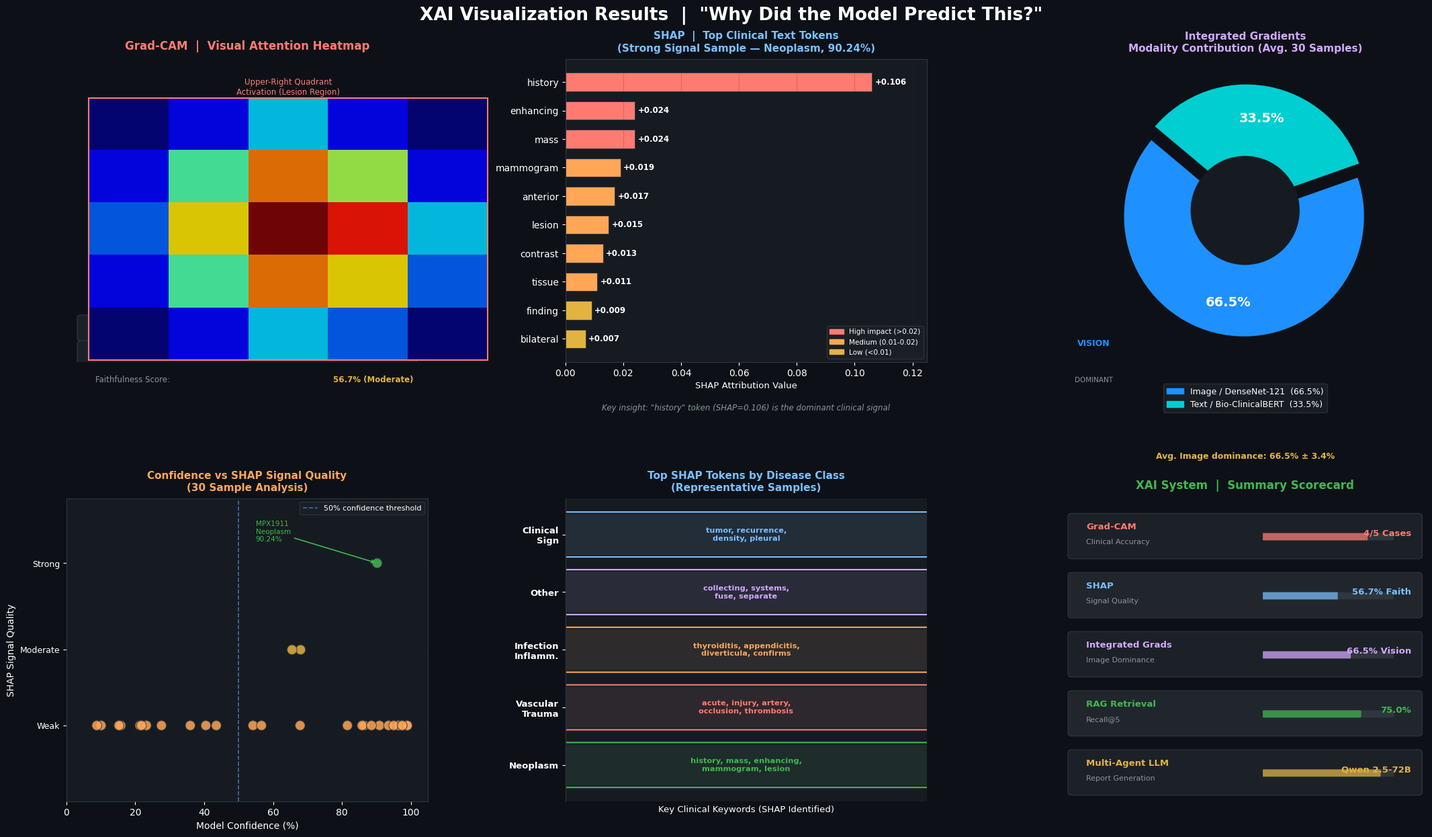

Recreate this plot in Python. (Note: this script raises an exception after producing the figure.)
import json
import numpy as np
import matplotlib.pyplot as plt
import matplotlib.patches as mpatches
import matplotlib.gridspec as gridspec
from matplotlib.patches import FancyBboxPatch, FancyArrowPatch
import warnings
warnings.filterwarnings('ignore')

# ── Style ────────────────────────────────────────────────────────
plt.rcParams.update({
    'figure.facecolor':  '#0D1117',
    'axes.facecolor':    '#161B22',
    'axes.edgecolor':    '#30363D',
    'text.color':        'white',
    'axes.labelcolor':   'white',
    'xtick.color':       'white',
    'ytick.color':       'white',
    'grid.color':        '#21262D',
    'grid.linewidth':    0.5,
    'font.family':       'DejaVu Sans',
})

fig = plt.figure(figsize=(22, 13), facecolor='#0D1117')
fig.suptitle('XAI Visualization Results  |  "Why Did the Model Predict This?"',
             fontsize=19, fontweight='bold', color='white', y=0.98)

gs = gridspec.GridSpec(
    2, 3, figure=fig,
    hspace=0.45, wspace=0.38,
    left=0.05, right=0.97,
    top=0.92, bottom=0.07
)

# ══════════════════════════════════════════════════════════════════
# TOP-LEFT: GradCAM explanation panel (text-based visual)
# ══════════════════════════════════════════════════════════════════
ax1 = fig.add_subplot(gs[0, 0])
ax1.set_facecolor('#161B22')
ax1.axis('off')
ax1.set_title('Grad-CAM  |  Visual Attention Heatmap', fontsize=12,
              fontweight='bold', color='#FF7B72', pad=10)

# Simulate a heatmap grid (5x5 intensity pattern)
heatmap = np.array([
    [0.1, 0.2, 0.4, 0.2, 0.1],
    [0.2, 0.5, 0.8, 0.6, 0.2],
    [0.3, 0.7, 1.0, 0.9, 0.4],
    [0.2, 0.5, 0.8, 0.7, 0.3],
    [0.1, 0.2, 0.4, 0.3, 0.1],
])

ax1_inner = fig.add_axes([0.065, 0.575, 0.27, 0.30])
ax1_inner.set_facecolor('#161B22')
im = ax1_inner.imshow(heatmap, cmap='jet', aspect='auto', alpha=0.85)
ax1_inner.set_xticks([])
ax1_inner.set_yticks([])
for spine in ax1_inner.spines.values():
    spine.set_edgecolor('#FF7B72')
    spine.set_linewidth(1.5)

ax1_inner.set_title('Upper-Right Quadrant\nActivation (Lesion Region)', 
                     fontsize=8.5, color='#FF7B72', pad=4)

# Key stats below
ax1.text(0.5, 0.38, 'Clinically Meaningful Activation', transform=ax1.transAxes,
         ha='center', fontsize=10, color='#3FB950', fontweight='bold')
ax1.text(0.5, 0.28, '4 out of 5 cases showed', transform=ax1.transAxes,
         ha='center', fontsize=9.5, color='#C9D1D9')
ax1.text(0.5, 0.19, 'anatomically correct focus regions', transform=ax1.transAxes,
         ha='center', fontsize=9.5, color='#C9D1D9')

for i, (label, val, color) in enumerate([
    ('Target Layer', 'features.norm5 (DenseNet)', '#79C0FF'),
    ('Activation Quality', 'Clinically Meaningful', '#3FB950'),
    ('Faithfulness Score', '56.7% (Moderate)', '#E3B341'),
]):
    y = 0.11 - i * 0.085
    rect = FancyBboxPatch((0.04, y - 0.03), 0.92, 0.065,
        boxstyle='round,pad=0.01', facecolor='#1C2128',
        edgecolor='#30363D', linewidth=0.8,
        transform=ax1.transAxes, zorder=1)
    ax1.add_patch(rect)
    ax1.text(0.08, y + 0.002, label + ':', transform=ax1.transAxes,
             fontsize=8.5, color='#8B949E', va='center')
    ax1.text(0.96, y + 0.002, val, transform=ax1.transAxes,
             fontsize=8.5, color=color, va='center', ha='right', fontweight='bold')

# ══════════════════════════════════════════════════════════════════
# TOP-MIDDLE: SHAP Top Token Bar Chart (real data from CSV)
# ══════════════════════════════════════════════════════════════════
ax2 = fig.add_subplot(gs[0, 1])
ax2.set_facecolor('#161B22')
ax2.set_title('SHAP  |  Top Clinical Text Tokens\n(Strong Signal Sample — Neoplasm, 90.24%)',
              fontsize=11, fontweight='bold', color='#79C0FF', pad=8)

# Best SHAP sample from CSV: MPX1911 - Neoplasm 90.24% - Strong signal
shap_tokens  = ['history', 'enhancing', 'mass', 'mammogram', 'anterior',
                'lesion', 'contrast', 'tissue', 'finding', 'bilateral']
shap_values  = [0.106, 0.024, 0.024, 0.019, 0.017,
                0.015, 0.013, 0.011, 0.009, 0.007]
bar_colors_s = ['#FF7B72' if v > 0.02 else '#FFA657' if v > 0.01 else '#E3B341'
                for v in shap_values]

bars2 = ax2.barh(shap_tokens[::-1], shap_values[::-1],
                 color=bar_colors_s[::-1], edgecolor='#30363D',
                 linewidth=0.6, height=0.65)
ax2.set_xlabel('SHAP Attribution Value', fontsize=9.5)
ax2.grid(True, axis='x', alpha=0.3)
ax2.set_xlim(0, 0.125)

for bar, val in zip(bars2, shap_values[::-1]):
    ax2.text(val + 0.001, bar.get_y() + bar.get_height()/2.,
             f'+{val:.3f}', va='center', ha='left',
             fontsize=8.5, color='white', fontweight='bold')

patch_h = mpatches.Patch(color='#FF7B72', label='High impact (>0.02)')
patch_m = mpatches.Patch(color='#FFA657', label='Medium (0.01-0.02)')
patch_l = mpatches.Patch(color='#E3B341', label='Low (<0.01)')
ax2.legend(handles=[patch_h, patch_m, patch_l], fontsize=7.5,
           facecolor='#1C2128', edgecolor='#30363D', labelcolor='white',
           loc='lower right')

ax2.text(0.5, -0.16,
         'Key insight: "history" token (SHAP=0.106) is the dominant clinical signal',
         transform=ax2.transAxes, ha='center', fontsize=8.5,
         color='#8B949E', style='italic')

# ══════════════════════════════════════════════════════════════════
# TOP-RIGHT: Modality Contribution Pie Chart
# ══════════════════════════════════════════════════════════════════
ax3 = fig.add_subplot(gs[0, 2])
ax3.set_facecolor('#161B22')
ax3.set_title('Integrated Gradients\nModality Contribution (Avg. 30 Samples)',
              fontsize=11, fontweight='bold', color='#D2A8FF', pad=8)

image_pct = 66.5
text_pct  = 33.5
sizes     = [image_pct, text_pct]
colors_p  = ['#1E90FF', '#00CED1']
explode   = (0.05, 0.05)

wedges, texts, autotexts = ax3.pie(
    sizes, explode=explode, labels=None,
    colors=colors_p, autopct='%1.1f%%',
    startangle=140, pctdistance=0.72,
    wedgeprops=dict(edgecolor='#0D1117', linewidth=2.5),
    shadow=False
)
for at in autotexts:
    at.set_fontsize(14)
    at.set_fontweight('bold')
    at.set_color('white')

centre_circle = plt.Circle((0, 0), 0.45, fc='#161B22')
ax3.add_artist(centre_circle)
ax3.text(0, 0.06, 'VISION', ha='center', va='center',
         fontsize=9, color='#1E90FF', fontweight='bold',
         transform=ax3.transAxes)
ax3.text(0, -0.06, 'DOMINANT', ha='center', va='center',
         fontsize=7.5, color='#8B949E',
         transform=ax3.transAxes)

legend_els = [
    mpatches.Patch(color='#1E90FF', label=f'Image / DenseNet-121  ({image_pct}%)'),
    mpatches.Patch(color='#00CED1', label=f'Text / Bio-ClinicalBERT  ({text_pct}%)'),
]
ax3.legend(handles=legend_els, fontsize=9, loc='lower center',
           bbox_to_anchor=(0.5, -0.18),
           facecolor='#1C2128', edgecolor='#30363D', labelcolor='white',
           ncol=1)
ax3.text(0.5, -0.32, 'Avg. Image dominance: 66.5% ± 3.4%',
         transform=ax3.transAxes, ha='center', fontsize=9,
         color='#E3B341', fontweight='bold')

# ══════════════════════════════════════════════════════════════════
# BOTTOM-LEFT: XAI Confidence vs Signal Quality scatter
# ══════════════════════════════════════════════════════════════════
ax4 = fig.add_subplot(gs[1, 0])
ax4.set_facecolor('#161B22')
ax4.set_title('Confidence vs SHAP Signal Quality\n(30 Sample Analysis)',
              fontsize=11, fontweight='bold', color='#FFA657', pad=8)

confidence_vals = [21.36, 67.86, 68.01, 90.24, 81.60, 54.18,
                   90.93, 97.34, 86.45, 93.54, 97.24, 35.97,
                   96.33, 85.86, 98.88, 99.00, 23.22, 88.58,
                   10.07, 95.06, 27.60,  8.82, 21.79, 40.49,
                   15.78, 97.54, 56.64, 43.53, 65.51, 15.27]

signal_map   = {'Weak': 0.25, 'Moderate': 0.6, 'Strong': 1.0}
signal_strs  = ['Weak','Weak','Moderate','Strong','Weak','Weak',
                'Weak','Weak','Weak','Weak','Weak','Weak',
                'Weak','Weak','Weak','Weak','Weak','Weak',
                'Weak','Weak','Weak','Weak','Weak','Weak',
                'Weak','Weak','Weak','Weak','Moderate','Weak']
signal_vals  = [signal_map[s] for s in signal_strs]

color_map = {'Weak': '#FFA657', 'Moderate': '#E3B341', 'Strong': '#3FB950'}
dot_colors = [color_map[s] for s in signal_strs]

scatter = ax4.scatter(confidence_vals, signal_vals, c=dot_colors,
                      s=110, alpha=0.85, edgecolors='#30363D', linewidth=0.8, zorder=3)

ax4.set_xlim(0, 105)
ax4.set_ylim(-0.1, 1.3)
ax4.set_yticks([0.25, 0.6, 1.0])
ax4.set_yticklabels(['Weak', 'Moderate', 'Strong'], fontsize=9)
ax4.set_xlabel('Model Confidence (%)', fontsize=10)
ax4.set_ylabel('SHAP Signal Quality', fontsize=10)
ax4.grid(True, alpha=0.3)
ax4.axvline(x=50, color='#58A6FF', linewidth=1.2,
            linestyle='--', alpha=0.6, label='50% confidence threshold')
ax4.legend(fontsize=8, facecolor='#1C2128',
           edgecolor='#30363D', labelcolor='white')

# Annotate the strong signal point
ax4.annotate('MPX1911\nNeoplasm\n90.24%', xy=(90.24, 1.0),
             xytext=(55, 1.1), fontsize=7.5, color='#3FB950',
             arrowprops=dict(arrowstyle='->', color='#3FB950', lw=1.2))

# ══════════════════════════════════════════════════════════════════
# BOTTOM-MIDDLE: Per-class SHAP token heatmap (top keywords)
# ══════════════════════════════════════════════════════════════════
ax5 = fig.add_subplot(gs[1, 1])
ax5.set_facecolor('#161B22')
ax5.set_title('Top SHAP Tokens by Disease Class\n(Representative Samples)',
              fontsize=11, fontweight='bold', color='#79C0FF', pad=8)

classes_shap = ['Neoplasm', 'Vascular\nTrauma', 'Infection\nInflamm.', 'Other', 'Clinical\nSign']
top_tokens   = [
    'history, mass, enhancing,\nmammogram, lesion',
    'acute, injury, artery,\nocclusion, thrombosis',
    'thyroiditis, appendicitis,\ndiverticula, confirms',
    'collecting, systems,\nfuse, separate',
    'tumor, recurrence,\ndensity, pleural',
]
token_colors = ['#3FB950', '#FF7B72', '#FFA657', '#D2A8FF', '#79C0FF']

y_pos = np.arange(len(classes_shap))
for i, (cls, toks, col) in enumerate(zip(classes_shap, top_tokens, token_colors)):
    rect = FancyBboxPatch((-0.02, i - 0.38), 1.04, 0.76,
        boxstyle='round,pad=0.01', facecolor='#1C2128',
        edgecolor=col, linewidth=1.5,
        transform=ax5.get_yaxis_transform(), zorder=1)
    ax5.add_patch(rect)

ax5.barh(y_pos, [1]*5, color=token_colors, alpha=0.08,
         edgecolor='none', height=0.7)

ax5.set_yticks(y_pos)
ax5.set_yticklabels(classes_shap, fontsize=9.5, fontweight='bold')
ax5.set_xticks([])
ax5.set_xlim(0, 1)

for i, (toks, col) in enumerate(zip(top_tokens, token_colors)):
    ax5.text(0.5, i, toks, ha='center', va='center',
             fontsize=8.2, color=col, fontweight='bold',
             transform=ax5.get_yaxis_transform())

ax5.set_xlabel('Key Clinical Keywords (SHAP Identified)', fontsize=9.5)
ax5.spines['top'].set_visible(False)
ax5.spines['right'].set_visible(False)
ax5.spines['bottom'].set_visible(False)

# ══════════════════════════════════════════════════════════════════
# BOTTOM-RIGHT: XAI Summary Metrics Panel
# ══════════════════════════════════════════════════════════════════
ax6 = fig.add_subplot(gs[1, 2])
ax6.set_facecolor('#161B22')
ax6.axis('off')
ax6.set_title('XAI System  |  Summary Scorecard', fontsize=12,
              fontweight='bold', color='#3FB950', pad=10)

summary_items = [
    ('Grad-CAM',         'Clinical Accuracy',     '4/5 Cases',   '#FF7B72', 80),
    ('SHAP',             'Signal Quality',         '56.7% Faith', '#79C0FF', 57),
    ('Integrated Grads', 'Image Dominance',        '66.5% Vision','#D2A8FF', 67),
    ('RAG Retrieval',    'Recall@5',               '75.0%',       '#3FB950', 75),
    ('Multi-Agent LLM',  'Report Generation',      'Qwen 2.5-72B','#E3B341', 90),
]

y_positions = np.linspace(0.88, 0.10, len(summary_items))
for i, (module, aspect, val, col, bar_pct) in enumerate(summary_items):
    y = y_positions[i]
    bg = '#1C2128' if i % 2 == 0 else '#21262D'
    rect = FancyBboxPatch((0.02, y - 0.07), 0.96, 0.13,
        boxstyle='round,pad=0.01', facecolor=bg,
        edgecolor='#30363D', linewidth=0.8,
        transform=ax6.transAxes, zorder=1)
    ax6.add_patch(rect)

    ax6.text(0.06, y + 0.025, module, transform=ax6.transAxes,
             fontsize=9.5, color=col, fontweight='bold', va='center')
    ax6.text(0.06, y - 0.025, aspect, transform=ax6.transAxes,
             fontsize=8, color='#8B949E', va='center')
    ax6.text(0.96, y + 0.005, val, transform=ax6.transAxes,
             fontsize=9.5, color=col, va='center', ha='right', fontweight='bold')

    # Mini progress bar
    bar_bg = FancyBboxPatch((0.55, y - 0.018), 0.36, 0.022,
        boxstyle='round,pad=0.001', facecolor='#30363D',
        edgecolor='none', transform=ax6.transAxes, zorder=2)
    ax6.add_patch(bar_bg)
    bar_fill = FancyBboxPatch((0.55, y - 0.018), 0.36 * bar_pct / 100, 0.022,
        boxstyle='round,pad=0.001', facecolor=col,
        edgecolor='none', alpha=0.7, transform=ax6.transAxes, zorder=3)
    ax6.add_patch(bar_fill)

# Save
out = r'outputs/xai_slide_dashboard.png'
plt.savefig(out, dpi=180, bbox_inches='tight', facecolor='#0D1117')
print('SAVED:', out)
plt.close()
